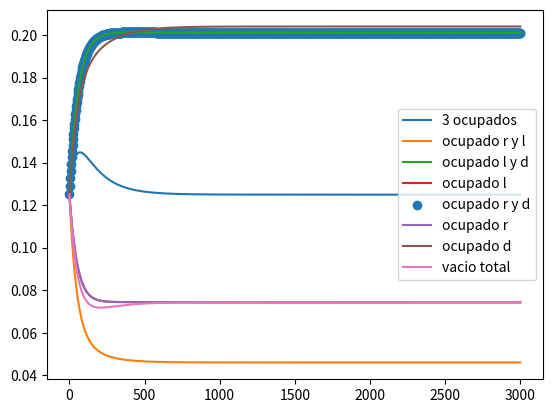
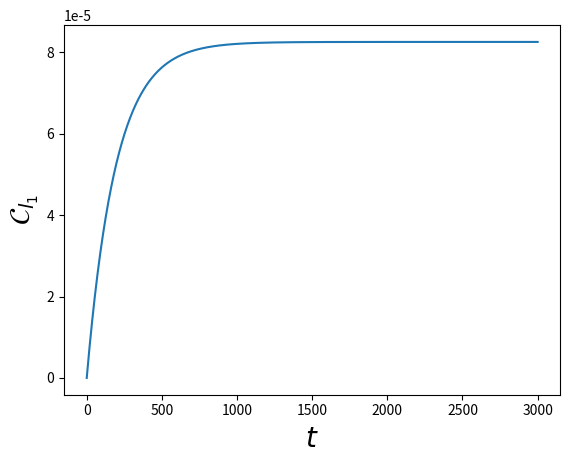

The script that saved these images, in order: (Note: this script raises an exception after producing the figures.)
import numpy as np
import math
import matplotlib.pyplot as plt
from scipy.linalg import expm
from scipy.linalg import logm 
from scipy import integrate
import cmath


def anticonmutador(A,B):
    return np.matmul(A,B) + np.matmul(B,A)

def fermi(E,mu,beta):
    return 1/(np.exp((E-mu)*beta) + 1)

def derivada(t,x):
    N = np.shape(t)[0]
    der = []
    ts = []
    for i in range(N-1):
        derivada = (x[i+1] - x[i] )/(t[i+1] - t[i])
        der.append(derivada)
        ts.append(t[i])

    return ts,der  

def quadrature(x1,y1):
    n = len(x1)-1
    total = 0
    for ns in range(n):
        total += (x1[ns+1] - x1[ns])*(y1[ns+1] + y1[ns])*(1/2)
    return total  

sigmax = np.array([[0,1],
                   [1,0]])

sigmay = np.array([[0,-1j],
                   [1j,0]])

iden = np.array([[1,0],
                 [0,1]])

sigmaz = np.array([[1,0],
                   [0,-1]])

sigmaup = (sigmax + 1j*sigmay)/2
sigmadown = (sigmax - 1j*sigmay)/2

auxdag = np.kron(sigmaz,sigmaup)
aux = np.kron(sigmaz,sigmadown)

auxd = np.kron(sigmaz,sigmaz)
#Jordan-Wigner
dldag = np.kron(sigmaup,np.eye(4))
dl = np.kron(sigmadown,np.eye(4))

drdag = np.kron(auxdag,np.eye(2))
dr = np.kron(aux,np.eye(2))

dddag = np.kron(auxd,sigmaup)
dd = np.kron(auxd,sigmadown)


nd = np.matmul(dddag,dd)

##definir base con objetivo de calcular coherencias
v00 = np.array([[0],
                 [0],
                 [0],
                 [0],
                 [0],
                 [0],
                 [0],
                 [1]])

v100 = dldag @ v00
v010 = -drdag @ v00
v001 = dddag @ v00
totrl = np.matmul(drdag,dldag)
totdl = np.matmul(dddag,dldag)
totdr = np.matmul(dddag,drdag)
totf = np.matmul(dddag,totrl )
v110 = totrl @ v00
v101 = -totdl @ v00
v011 = totdr @ v00
v111 = totf @ v00


def twolevel(el,er,g):
    Delta = (el-er)/2
    if (Delta**2 + g**2>1E-9):
        aux = Delta/np.sqrt( Delta**2 + g**2)
        theta = math.acos(aux)
    #revisar este else
    else:
        theta = math.acos(1)    
    dup = np.cos(theta/2)*dl + np.sin(theta/2)*dr
    dmin =  np.cos(theta/2)*dr - np.sin(theta/2)*dl
    dupdag = np.cos(theta/2)*dldag + np.sin(theta/2)*drdag
    dmindag =  np.cos(theta/2)*drdag - np.sin(theta/2)*dldag 
    return dup,dupdag,dmin,dmindag

def energy(el,er,g):
    Delta = (el-er)/2
    if (Delta**2 + g**2>1E-9):
        aux = Delta/np.sqrt( Delta**2 + g**2)
        theta = math.acos(aux)
    else:
        theta = math.acos(1) 

    return Delta, g, theta

def Liouvillian( H,Ls, hbar = 1):
    d = len(H)
    superH = -1j/hbar * (np.kron(np.eye(d), H ) - np.kron(H.T,  np.eye(d))   )
    superL = sum( [np.kron(L.conjugate(),L) - 1/2 * (np.kron( np.eye(d), L.conjugate().T.dot(L)) +
                                                     np.kron( L.T.dot(L.conjugate()),np.eye(d) ))
                                                      for L in Ls ] )        
    return superH + superL

#operadores del disipador dd
def Dd(El,Er,g,E,U,mud,betad,gammad):
    dup,dupdag,dmin,dmindag = twolevel(El,Er,g)
    nm = np.matmul(dmindag,dmin)
    np0 = np.matmul(dupdag,dup)
    d = 8
    auxd1 = np.sqrt( fermi(E,mud,betad)*gammad )*np.matmul( np.matmul((np.eye(d)-np0),(np.eye(d)-nm)),dddag )
    auxd2 = np.sqrt( (1-fermi(E,mud,betad))*gammad )*np.matmul( np.matmul((np.eye(d)-np0),(np.eye(d)-nm)),dd)
    auxd3 = np.sqrt( fermi(E+U,mud,betad)*gammad )*np.matmul( np.matmul((np.eye(d)-np0) ,nm) + np.matmul((np.eye(d)-nm) ,np0) ,dddag )
    auxd4 = np.sqrt( (1-fermi(E+U,mud,betad))*gammad )*np.matmul(np.matmul((np.eye(d)-np0) ,nm) + np.matmul((np.eye(d)-nm) ,np0),dd)
    auxd5 = np.sqrt( fermi(E+ (2*U),mud,betad)*gammad )*np.matmul( np.matmul(np0 ,nm),dddag )
    auxd6 = np.sqrt( (1-fermi(E+(2*U),mud,betad))*gammad )*np.matmul(np.matmul(np0 ,nm),dd)

    return [auxd1,auxd2,auxd3,auxd4,auxd5,auxd6]

#operadores del disipador positivos
def Dp(Eup,g,U,Uf,mul,betal,mur,betar,gl,glU,gr,grU,dup,dupdag,dmin,dmindag,theta):
    d = 8
    Ep = Eup
    nm = np.matmul(dmindag,dmin)
    Cl = np.cos(theta/2)
    Cr = np.sin(theta/2)
    auxl1 = np.sqrt( fermi(Ep,mul,betal)*gl )*np.matmul( np.matmul((np.eye(d)-nm),(np.eye(d)-nd)),dupdag )
    auxl2 = np.sqrt( (1-fermi(Ep,mul,betal))*gl )*np.matmul( np.matmul((np.eye(d)-nm),(np.eye(d)-nd)),dup)
    auxl3 = np.sqrt( fermi(Ep+U,mul,betal)*glU )*np.matmul( np.matmul((np.eye(d)-nm) ,nd),dupdag )
    auxl4 = np.sqrt( (1-fermi(Ep+U,mul,betal))*glU )*np.matmul(np.matmul((np.eye(d)-nm) ,nd),dup)
    auxl5 = np.sqrt( fermi(Ep+Uf,mul,betal)*gl )*np.matmul( np.matmul((np.eye(d)-nd) ,nm),dupdag )
    auxl6 = np.sqrt( (1-fermi(Ep+Uf,mul,betal))*gl )*np.matmul(np.matmul((np.eye(d)-nd) ,nm),dup)
    auxl7 = np.sqrt( fermi(Ep+U+Uf,mul,betal)*gl )*np.matmul( np.matmul(nm,nd),dupdag )
    auxl8 = np.sqrt( (1-fermi(Ep+U+Uf,mul,betal))*gl )*np.matmul(np.matmul(nm,nd),dup)

    auxr1 = np.sqrt( fermi(Ep,mur,betar)*gr )*np.matmul( np.matmul((np.eye(d)-nm),(np.eye(d)-nd)),dupdag )
    auxr2 = np.sqrt( (1-fermi(Ep,mur,betar))*gr )*np.matmul( np.matmul((np.eye(d)-nm),(np.eye(d)-nd)),dup)
    auxr3 = np.sqrt( fermi(Ep+U,mur,betar)*grU )*np.matmul( np.matmul((np.eye(d)-nm) ,nd),dupdag )
    auxr4 = np.sqrt( (1-fermi(Ep+U,mur,betar))*grU )*np.matmul(np.matmul((np.eye(d)-nm) ,nd),dup)
    auxr5 = np.sqrt( fermi(Ep+Uf,mur,betar)*gr )*np.matmul( np.matmul((np.eye(d)-nd) ,nm),dupdag )
    auxr6 = np.sqrt( (1-fermi(Ep+Uf,mur,betar))*gr )*np.matmul(np.matmul((np.eye(d)-nd) ,nm),dup)
    auxr7 = np.sqrt( fermi(Ep+U+Uf,mur,betar)*gr )*np.matmul( np.matmul(nm,nd),dupdag )
    auxr8 = np.sqrt( (1-fermi(Ep+U+Uf,mur,betar))*gr )*np.matmul(np.matmul(nm,nd),dup)

        

    Dpl = [Cl*auxl1, Cl*auxl2 , Cl*auxl3, Cl*auxl4, Cl*auxl5, Cl*auxl6, Cl*auxl7, Cl*auxl8]
    Dpr = [Cr*auxr1, Cr*auxr2 , Cr*auxr3, Cr*auxr4, Cr*auxr5, Cr*auxr6, Cr*auxr7, Cr*auxr8]
    
    return Dpl,Dpr

#operadores del disipador dpositivos
def Dm(Emin,g,U,Uf,mul,betal,mur,betar,gl,glU,gr,grU,dmin,dmindag,dup,dupdag,theta):
    d = 8
    Em = Emin
    np0 = np.matmul(dupdag,dup)
    Cl = -np.sin(theta/2)
    Cr = np.cos(theta/2)
    auxl1 = np.sqrt( fermi(Em,mul,betal)*gl )*np.matmul( np.matmul((np.eye(d)-np0),(np.eye(d)-nd)),dmindag )
    auxl2 = np.sqrt( (1-fermi(Em,mul,betal))*gl )*np.matmul( np.matmul((np.eye(d)-np0),(np.eye(d)-nd)),dmin)
    auxl3 = np.sqrt( fermi(Em+U,mul,betal)*glU )*np.matmul( np.matmul((np.eye(d)-np0) ,nd),dmindag )
    auxl4 = np.sqrt( (1-fermi(Em+U,mul,betal))*glU )*np.matmul(np.matmul((np.eye(d)-np0) ,nd),dmin)
    auxl5 = np.sqrt( fermi(Em+Uf,mul,betal)*gl )*np.matmul( np.matmul((np.eye(d)-nd) ,np0),dmindag )
    auxl6 = np.sqrt( (1-fermi(Em+Uf,mul,betal))*gl )*np.matmul(np.matmul((np.eye(d)-nd) ,np0),dmin)
    auxl7 = np.sqrt( fermi(Em+U+Uf,mul,betal)*gl )*np.matmul( np.matmul(np0,nd),dmindag )
    auxl8 = np.sqrt( (1-fermi(Em+U+Uf,mul,betal))*gl )*np.matmul(np.matmul(np0,nd),dmin)

    auxr1 = np.sqrt( fermi(Em,mur,betar)*gr )*np.matmul( np.matmul((np.eye(d)-np0),(np.eye(d)-nd)),dmindag )
    auxr2 = np.sqrt( (1-fermi(Em,mur,betar))*gr )*np.matmul( np.matmul((np.eye(d)-np0),(np.eye(d)-nd)),dmin)
    auxr3 = np.sqrt( fermi(Em+U,mur,betar)*grU )*np.matmul( np.matmul((np.eye(d)-np0) ,nd),dmindag )
    auxr4 = np.sqrt( (1-fermi(Em+U,mur,betar))*grU )*np.matmul(np.matmul((np.eye(d)-np0) ,nd),dmin)
    auxr5 = np.sqrt( fermi(Em+Uf,mur,betar)*gr )*np.matmul( np.matmul((np.eye(d)-nd) ,np0),dmindag )
    auxr6 = np.sqrt( (1-fermi(Em+Uf,mur,betar))*gr )*np.matmul(np.matmul((np.eye(d)-nd) ,np0),dmin)
    auxr7 = np.sqrt( fermi(Em+U+Uf,mur,betar)*gr )*np.matmul( np.matmul(np0,nd),dmindag )
    auxr8 = np.sqrt( (1-fermi(Em+U+Uf,mur,betar))*gr )*np.matmul(np.matmul(np0,nd),dmin)

    Dml = [Cl*auxl1, Cl*auxl2 , Cl*auxl3, Cl*auxl4, Cl*auxl5, Cl*auxl6, Cl*auxl7, Cl*auxl8]
    Dmr = [Cr*auxr1, Cr*auxr2 , Cr*auxr3, Cr*auxr4, Cr*auxr5, Cr*auxr6, Cr*auxr7, Cr*auxr8]
    
    return Dml, Dmr

#####################################################
############phononsection############################
#####################################################
def bose(omega,betaph):

    n = 1/(np.exp(omega*betaph) - 1)
    return n

def Jph(omega,omegac,J0):
    if (omega < 0):
        return -J0*omega*np.exp(-abs(omega)/omegac)
    else:
        return J0*omega*np.exp(-abs(omega)/omegac)

def gammaph(omega,betaph):
    omegac = 1E-2
    gamma0 = 1
    J0 = 2
    
    if (abs(omega) > 1E-7):
        
        n = bose(omega,betaph)
        #print("aqui tmbn")
        if (omega > 0):
        
            rate =  Jph(omega,omegac,J0)*(n+1)
        else:
            rate = abs(Jph(abs(omega),omegac,J0)*n)
        return rate
        
    else:
        print("valor:")
        return J0/betaph 

def Dphonon(El,Er,g,betaph):
    Delta, g, theta = energy(El,Er,g)
    eps = (El+Er)/2
    Eup, Emin = eps + np.sqrt(Delta**2 + g**2), eps - np.sqrt(Delta**2 + g**2)
    
    dup,dupdag,dmin,dmindag = twolevel(El,Er,g)
    nup = np.matmul(dupdag,dup)
    nmin = np.matmul(dmindag,dmin)
    #print("la energia E- - E+ es:")
    print(Emin-Eup)
    print(gammaph(Emin-Eup,betaph))
    auxl1 = np.cos(theta)*np.sqrt( gammaph(Eup-Emin,betaph) )*np.matmul( dupdag,dmin )
    auxl2 = np.cos(theta)*np.sqrt( gammaph(Emin-Eup,betaph) )*np.matmul( dmindag,dup )
    auxl3 = np.sin(theta)*np.sqrt( gammaph(0,betaph) )*(nup-nmin) 
    return [auxl1,auxl2,auxl3]


def Dissipator(El,Er,g,Ed,U,Uf,mul,mur,mud,betal,betar,betad,betaph,gl,glU,gr,grU,gammad):
    Delta, g, theta = energy(El,Er,g)
    eps = (El+Er)/2
    Eup, Emin = eps + np.sqrt(Delta**2 + g**2), eps - np.sqrt(Delta**2 + g**2)
    
    dup,dupdag,dmin,dmindag = twolevel(El,Er,g)
    DLP,DRP = Dp(Eup,g,U,Uf,mul,betal,mur,betar,gl,glU,gr,grU,dup,dupdag,dmin,dmindag,theta)
    DLM,DRM = Dm(Emin,g,U,Uf,mul,betal,mur,betar,gl,glU,gr,grU,dmin,dmindag,dup,dupdag,theta)
   
    DD = Dd(El,Er,g,Ed,U,mud,betad,gammad)
    Dph = Dphonon(El,Er,g,betaph)

    tot = []
    for l in DLP:
        tot.append(l)
    for l in DLM:
        tot.append(l)
    for r in DRP:
        tot.append(r)
    for r in DRM:
        tot.append(r)
    for d in DD:
        tot.append(d)    
    for dph in Dph:
        tot.append(dph)    

    return tot

#Funcion auxiliar para calcular los D_{i}\rho
def Dissipate(H,Ls, rho):
    d = len(H)
    superL = np.zeros((d,d) , dtype = np.complex_)
    for L in Ls:
        d = np.matmul( np.matmul( L,rho ),L.transpose().conjugate() )
        e = (1/2)*anticonmutador( np.matmul(L.transpose().conjugate(),L), rho )
        superL += d-e
        
    return superL

def Liouvillian( H,Ls, hbar = 1):
    d = len(H)
    superH = -1j/hbar * (np.kron(np.eye(d), H ) - np.kron(H.T,  np.eye(d))   )
    superL = sum( [np.kron(L.conjugate(),L) - 1/2 * (np.kron( np.eye(d), L.conjugate().T.dot(L)) +
                                                     np.kron( L.T.dot(L.conjugate()),np.eye(d) ))
                                                      for L in Ls ] )    
    return superH + superL

def Propagate(rho0,superop,t):
    d = len(rho0)
    propagator = expm (superop *t)
    vec_rho_t = propagator @ np.reshape(rho0,(d**2,1))
    return np.reshape( vec_rho_t, (d,d) )

def Hamiltonian(El,Er,Ed,U,Uf,g):
    Delta, g, theta = energy(El,Er,g)
    eps = (El+Er)/2
    Eup, Emin = eps + np.sqrt(Delta**2 + g**2), eps - np.sqrt(Delta**2 + g**2)
    
    dup,dupdag,dmin,dmindag = twolevel(El,Er,g)
    nm = np.matmul(dmindag,dmin)
    np0 = np.matmul(dupdag,dup)
    #lo diagonalizo aqui
    a1 = Eup*np0 + Emin*nm + Ed*nd
    #a2 = g*( np.matmul(dldag,dr) + np.matmul(drdag,dl) )
    a3 = U* (np.matmul(np0,nd) +  np.matmul(nm,nd) ) + Uf*np.matmul(np0,nm) 
    return a1+a3

def currents(El,Er,g,Hs,mul,mur,mud,Ll,Lr,Ld,Dph,superop,rho0,t):
    dup,dupdag,dmin,dmindag = twolevel(El,Er,g)
    nm = np.matmul(dmindag,dmin)
    np0 = np.matmul(dupdag,dup)
    Nop = np0 + nm + nd
    rhof = Propagate(rho0,superop,t)

    Dl = Dissipate(Hs,Ll,rhof)
    Dr = Dissipate(Hs,Lr,rhof)
    Dd = Dissipate(Hs,Ld,rhof)
    Dphf = Dissipate(Hs,Dph,rhof)
    Qopl = (Hs - mul*Nop)
    Qopr = (Hs - mur*Nop)
    Qopd = (Hs - mud*Nop)

    
    aux = logm(rhof)
    Ql = np.trace( np.matmul( Dl,Qopl  ) )
    Qr = np.trace( np.matmul( Dr,Qopr  ) )
    Qd = np.trace( np.matmul( Dd,Qopd  ) )
    Qphlr = np.trace( np.matmul( Dphf,Hs  ) )


    Nl = np.trace( np.matmul( Dl,Nop  ) )
    Nr = np.trace( np.matmul( Dr,Nop  ) )
    Nd = np.trace( np.matmul( Dd,Nop  ) )

    Sl = -np.trace( np.matmul(Dl,aux) )
    Sr = -np.trace( np.matmul(Dr,aux) )
    Sd = -np.trace( np.matmul(Dd,aux) )
    Sph = -np.trace( np.matmul(Dphf,aux) )

    El = np.trace( np.matmul( Dl,Hs  ) )
    Er = np.trace( np.matmul( Dr,Hs  ) )
    Ed = np.trace( np.matmul(Dd,Hs))

    return Nl.real, Ql.real, Qr.real, Qd.real, Qphlr.real, Sl.real, Sr.real,Sd.real, Sph.real, El.real, Er.real, Ed.real


E = 0
Ed = 0.
U0 = 0.
Uf = 50
g0 = 30/1000

eV = 6.5
mul1 = eV/2
mur1 = -eV/2
mud1 = 2

betaph = 1/300
betar,betad,betal = 1/100,1/2,1/100
gr,gd,gl = 1/100*(1/6),1/50,1/100
glU,grU = 1/100*(1/6),1/100
#gr,gd,gl = 1/100,0,1/100

#Ll = Dp(E,g0,U0,Uf,mul1,betal,gl) +  Dm(E,g0,U0,Uf,mul1,betal,gl)
#Lr = Dp(E,g0,U0,Uf,mur1,betar,gr) +  Dm(E,g0,U0,Uf,mur1,betar,gr)
#Ld = Dd(Ed,U0,mud1,betad,gd)

El =Er = E
Ls = Dissipator(El,Er,g0,Ed,U0,Uf,mul1,mur1,mud1,betal,betar,betad,betaph,gl,glU,gr,grU,gd)
H = Hamiltonian(El,Er,Ed,U0,Uf,g0)

superop = Liouvillian(H,Ls)

#revisar la base
#|1,1,1>,|1,1,0>,|1,0,1>,|1,0,0>,|0,1,1>,|0,1,0>,|0,0,1>,|0,0,0>
alp,alp2,alp3,alp4,alp5 = 0.,0.,0.0,0.0,0.
a,b,c,d = 1j*alp,1j*alp2,1j*alp3,1j*alp4

rho0 = np.array([[1/8,0,0,0,0,0,0,0],
                 [0,1/8,a,0,d,0,0,0],
                 [0,-a,1/8,0,0,0,0,0],
                 [0,0,0,1/8,0,0,b,0],
                 [0,-d,0,0,1/8,0,0,0],
                 [0,0,0,0,0,1/8,c,0],
                 [0,0,0,-b,0,-c,1/8,0],
                 [0,0,0,0,0,0,0,1/8]])

rho1 = np.array([[0,0,0,0,0,0,0,0],
                 [0,1/4,0,0,0,0,0,0],
                 [0,0,0,0,0,0,0,0],
                 [0,0,0,1/4,0,0,0,0],
                 [0,0,0,0,0,0,0,0],
                 [0,0,0,0,0,1/4,0,0],
                 [0,0,0,0,0,0,0,0],
                 [0,0,0,0,0,0,0,1/4]])


times = np.linspace(0,3000,1000)
Probnt1 = []
Probnt2 = []
Probnt3 = []
Probnt4 = []
Probnt5 = []
Probnt6 = []
Probnt7 = []
Probnt8 = []
traza = []
cohe = []
for ts in times:
    cal1 = Propagate(rho0,superop,ts)
    auxp = np.matmul(dldag,dr)
    alp = np.trace( np.matmul(auxp,cal1) )
    tot = np.trace(cal1)
    
    traza.append(tot)
    Probnt1.append(cal1[0,0].real )
    Probnt2.append(cal1[1,1].real )
    Probnt3.append(cal1[2,2].real )
    Probnt4.append(cal1[3,3].real )
    Probnt5.append(cal1[4,4].real )
    Probnt6.append(cal1[5,5].real )
    Probnt7.append(cal1[6,6].real ) 
    Probnt8.append(cal1[7,7].real ) 
    cohe.append(abs(cal1[5,3]) + abs(cal1[4,2]) )
    #cal2 = DistR(H,Ls,Lr,Ll,rho0,ts,-2)
    #Probnt2.append(cal2.real)

plt.plot(times,Probnt1,label = "3 ocupados")
plt.plot(times,Probnt2, label = "ocupado r y l")
plt.plot(times,Probnt3, label = "ocupado l y d")
plt.plot(times,Probnt4, label = "ocupado l")
plt.scatter(times,Probnt5, label = "ocupado r y d")
plt.plot(times,Probnt6, label = "ocupado r")
plt.plot(times,Probnt7, label = "ocupado d")
plt.plot(times,Probnt8, label = "vacio total")
plt.legend()
plt.show()


plt.plot(times,cohe)
plt.xlabel(r'$t$', fontsize = 20)
plt.ylabel(r'$\mathcal{C}_{l_{1}}$', fontsize = 20)
plt.show()
#plt.scatter(times,Probnt2,label = "Baño_d")



#for Uff in Ufs:
  #  calc = Propagate(rho0,superop,4000)   
 #   coheUf.append( abs(calc[5,3]))
                                           
#for Uu in Us:
  #  calc = Propagate(rho0,superop,4000)   
 #   coheU.append( abs(calc[5,3]))

#plt.plot(Ufs,coheUf)
#plt.show()


#plt.plot(Us,coheU)
#plt.show()

Ql = []
Qr = []
Qd = []

#for ts in times:
 #   Ql0,Qr0,Qd0 = currents(Htd0,mul1,mur1,mud1,Ll,Lr,Ld,superop,rho0,ts)
  #  Ql.append(Ql0)
   # Qr.append(Qr0)
    #Qd.append(Qd0)


##plt.plot(times,Ql,label = r'$\dot{Q}_{L}$')
#plt.plot(times,Qr, label = r'$\dot{Q}_{R}$') 
#plt.plot(times,Qd,label = r'$\dot{Q}_{d}$')
#plt.show()   
Num = 200
eVs = np.linspace(0,800,Num)
Sls = []
Srs = []
Sds = []
Slr = []
Isl = []
Id = []
Els = []
Ers = []
Eds = []
Erl = []
cohev = []
concuv = []
Nls = []
Qphlist = []
Sphlist = []
Qlr = []
#gf = 5/1000
gf = 600
for ev in eVs:
    mud0 = 2
    U00 = 40
    #mud0 = 1-U00/2
    eps = 0.5
    Ed0f = mud0 - (1-eps)*U00    
    Uf0 = 500
    Elf = Erf = 0
    Delta,g,theta =energy(Elf,Erf,gf)
    Eup = (Elf+Erf)/2 + np.sqrt(Delta**2 + g**2)
    Emin = (Elf+Erf)/2 - np.sqrt(Delta**2 + g**2)
    dup,dupdag,dmin,dmindag = twolevel(Elf,Erf,g)
    
    Ls0 = Dissipator(Elf,Erf,g,Ed0f,U00,Uf0,ev/2,-ev/2,mud0,betal,betar,betad,betaph,gl,glU,gr,grU,gd)
    H0 = Hamiltonian(Elf,Erf,Ed0f,U00,Uf0,g)
    superop0 = Liouvillian(H0,Ls0)
    cal1f = Propagate(rho0,superop0,4000) 
    #Ll0 = Dp(E,g0,U00,Uf0,ev/2,betal,gl) + Dm(E,g0,U00,Uf0,ev/2,betal,gl)
    #Lr0 = Dp(E,g0,U00,Uf0,-ev/2,betar,gr) + Dm(E,g0,U00,Uf0,-ev/2,betar,gr)
    #Ld0 = Dd(Ed0,U00,mud0,betad,gd)
    #Hs0 = Hamiltonian(E,g0,Ed0,U00,Uf0)
    DLP,DRP = Dp(Eup,g,U00,Uf0,ev/2,betal,-ev/2,betar,gl,glU,gr,grU,dup,dupdag,dmin,dmindag,theta)
    DLM,DRM = Dm(Emin,g,U00,Uf0,ev/2,betal,-ev/2,betar,gl,glU,gr,grU,dmin,dmindag,dup,dupdag,theta)
    
    Laux = []
    Raux = []
    for l in DLP:
        Laux.append(l)
    for l in DLM:   
        Laux.append(l) 

    for r in DRP:
        Raux.append(r)
    for r in DRM:   
        Raux.append(r)

    DD = Dd(Elf,Erf,g,Ed0f,U00,mud0,betad,gd)
    Dph0 = Dphonon(Elf,Erf,g,betaph)
    Ll0 = Laux
    Lr0 = Raux
    Ld0 = DD
    Nl0,Ql0,Qr0,Qd0,Qph0,Sl0,Sr0,Sd0,Sph0,El0,Er0,Ed0 = currents(Elf,Erf,g,H0,ev/2,-ev/2,mud0,Ll0,Lr0,Ld0,Dph0,superop0,rho0,30000)
    
    #hay que medir de otra forma la coherencia 
    #elegir bien como medir coherencia y entrelazamient
    #alp0 = np.trace( np.matmul( np.matmul(dldag,dr),cal1f) )
    alp0 = v100.conjugate().T @ cal1f @ v010
    alp1 = v101.conjugate().T @ cal1f @ v011
    #print(alp0[0,0],alp1[0,0])
    P0 = v00.conjugate().T @ cal1f @ v00 + v001.conjugate().T @ cal1f @ v001
    PD = v110.conjugate().T @ cal1f @ v110 + v111.conjugate().T @ cal1f @ v111
    cohev.append(abs(alp0[0,0]) + abs(alp1[0,0]) )
    cohesum = abs(alp0[0,0] + alp1[0,0])
    concurrencef = 2*cohesum - 2*np.sqrt(abs(P0[0,0]*PD[0,0]))
    if (concurrencef > 0):
        concuv.append(concurrencef)
    else:
        concuv.append(0)
    Nls.append(Nl0)
    Ql.append(Ql0)
    Qr.append(Qr0)
    Qd.append(Qd0)
    Qphlist.append(Qph0)

    Qlr.append(Ql0 + Qr0)
    sigmal = Sl0 - betal*Ql0
    sigmar = Sr0 - betar*Qr0
    sigmaph = Sph0 - betaph*Qph0
    
    Sls.append((Sl0 - betal*Ql0))
    Srs.append((Sr0 - betar*Qr0))
    Sds.append(Sd0 - betad*Qd0)
    Slr.append( sigmal + sigmar )
    Sphlist.append( sigmaph )
    Isl.append(-Sl0 - Sr0)
    Id.append(-Sd0)
    Els.append(El0)
    Ers.append(Er0)
    Eds.append(Ed0)
    Erl.append(El0 + Er0)


plt.plot(eVs,Ql,label = r'$\dot{Q}_{L}$')
plt.plot(eVs,Qr, label = r'$\dot{Q}_{R}$') 
plt.plot(eVs,Qd,label = r'$\dot{Q}_{d}$')
plt.xlabel(r'$eV$',fontsize = 20)
plt.ylabel("Heat current",fontsize = 20)
plt.legend()
plt.show()   


plt.plot(eVs,Sls,label = r'$\dot{\sigma}_{L}$')
plt.plot(eVs,Srs, label = r'$\dot{\sigma}_{R}$') 
plt.plot(eVs,Sds,label = r'$\dot{\sigma}_{d}$')
plt.xlabel(r'$eV$',fontsize = 20)
plt.ylabel("Entropy production",fontsize = 20)
plt.legend()
plt.show()   

plt.plot(eVs,Slr)
plt.ylabel(r'$\dot{\sigma}_{LR}$',fontsize = 20)
plt.xlabel(r'eV', fontsize = 20)
plt.show()


plt.plot(eVs,Isl, label = r'$\dot{I}_{LR}$')
plt.plot(eVs,Id, label = r'$\dot{I}_{d}$')
plt.xlabel(r'$eV$',fontsize = 20)
plt.xscale("log")
plt.legend()
plt.show()


plt.plot(eVs,Ers, label = r'$\dot{E}_{R}$')
plt.plot(eVs,Els, label = r'$\dot{E}_{L}$')
plt.plot(eVs,Eds, label = r'$\dot{E}_{d}$')
plt.xlabel(r'$eV$',fontsize = 20)
plt.xscale("log")
plt.legend()
plt.show()

plt.plot(eVs,Erl, label = r'$\dot{E}_{d}$')
plt.xlabel(r'$eV$',fontsize = 20)
plt.xscale("log")
plt.show()


#archivo = open("globalstrongg","w")
archivo = open("globalph","w")
decimal_places = 7
total_width = 8
format_str = f"{{:.{decimal_places}f}}" 
#format_str = f"{{:{total_width}.{decimal_places}f}}"
for i in range(Num):
    archivo.write( format_str.format(eVs[i])) #guarda el grado del nodo
    #archivo.write(str(xs[i])) 
    archivo.write(" ") 
    #archivo.write(str(ys[i]))
    archivo.write( format_str.format(Nls[i]))
    archivo.write(" ")
    archivo.write( format_str.format(Ql[i]))
    archivo.write(" ")
    archivo.write( format_str.format(Qr[i]))
    archivo.write(" ")
    archivo.write( format_str.format(Qlr[i]))
    archivo.write(" ")   
    #archivo.write(str(ys[i]))
    archivo.write( format_str.format(concuv[i]))
    archivo.write(" ") 
    archivo.write( format_str.format(cohev[i]))
    archivo.write("\n")

###ideas: calcular <100|\rho|010> y <101|\rho|011> 
